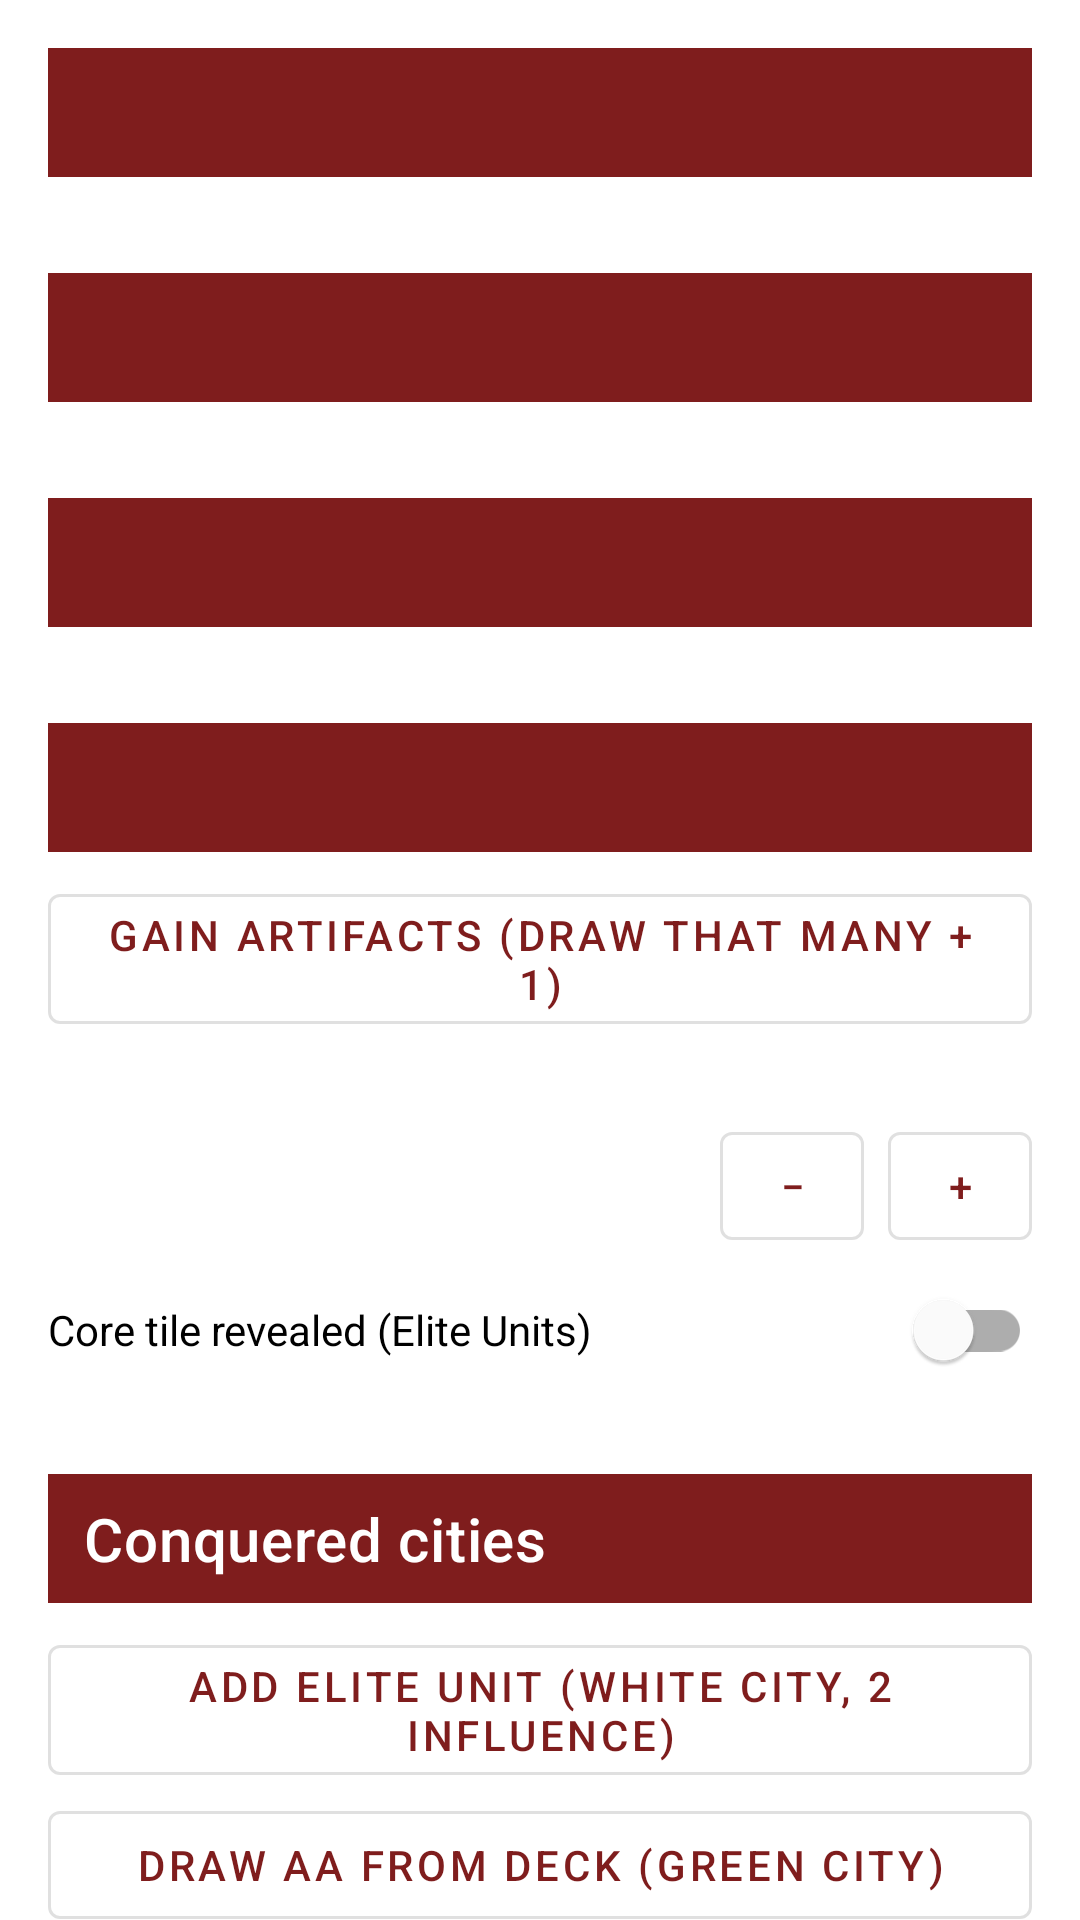

The Android layout XML behind this screen, and the referenced resources:
<!-- AndroidManifest.xml: application theme Theme.MageKnightCompa -->
<!-- res/layout/fragment_offers.xml -->
<?xml version="1.0" encoding="utf-8"?>
<androidx.core.widget.NestedScrollView xmlns:android="http://schemas.android.com/apk/res/android"
    xmlns:app="http://schemas.android.com/apk/res-auto"
    android:layout_width="match_parent"
    android:layout_height="match_parent">

    <LinearLayout
        android:layout_width="match_parent"
        android:layout_height="wrap_content"
        android:orientation="vertical"
        android:padding="16dp">

        <TextView
            android:id="@+id/aaHeader"
            style="@style/SectionHeader"
            android:layout_width="match_parent"
            android:layout_height="wrap_content"
            android:layout_marginTop="0dp" />

        <androidx.recyclerview.widget.RecyclerView
            android:id="@+id/aaList"
            android:layout_width="match_parent"
            android:layout_height="wrap_content"
            android:nestedScrollingEnabled="false"
            app:layoutManager="GridLayoutManager"
            app:spanCount="3" />

        <TextView
            android:id="@+id/spellHeader"
            style="@style/SectionHeader"
            android:layout_width="match_parent"
            android:layout_height="wrap_content" />

        <androidx.recyclerview.widget.RecyclerView
            android:id="@+id/spellList"
            android:layout_width="match_parent"
            android:layout_height="wrap_content"
            android:nestedScrollingEnabled="false"
            app:layoutManager="GridLayoutManager"
            app:spanCount="3" />

        <TextView
            android:id="@+id/unitHeader"
            style="@style/SectionHeader"
            android:layout_width="match_parent"
            android:layout_height="wrap_content" />

        <androidx.recyclerview.widget.RecyclerView
            android:id="@+id/unitList"
            android:layout_width="match_parent"
            android:layout_height="wrap_content"
            android:nestedScrollingEnabled="false"
            app:layoutManager="GridLayoutManager"
            app:spanCount="3" />

        <TextView
            android:id="@+id/artifactHeader"
            style="@style/SectionHeader"
            android:layout_width="match_parent"
            android:layout_height="wrap_content" />

        <Button
            android:id="@+id/gainArtifact"
            style="@style/Widget.MaterialComponents.Button.OutlinedButton"
            android:layout_width="match_parent"
            android:layout_height="wrap_content"
            android:text="@string/gain_artifact" />

        <LinearLayout
            android:layout_width="match_parent"
            android:layout_height="wrap_content"
            android:layout_marginTop="24dp"
            android:gravity="center_vertical"
            android:orientation="horizontal">

            <TextView
                android:id="@+id/monasteriesText"
                android:layout_width="0dp"
                android:layout_height="wrap_content"
                android:layout_weight="1" />

            <Button
                android:id="@+id/monasteryMinus"
                style="@style/Widget.MaterialComponents.Button.OutlinedButton"
                android:layout_width="48dp"
                android:layout_height="wrap_content"
                android:insetLeft="0dp"
                android:insetRight="0dp"
                android:text="−" />

            <Button
                android:id="@+id/monasteryPlus"
                style="@style/Widget.MaterialComponents.Button.OutlinedButton"
                android:layout_width="48dp"
                android:layout_height="wrap_content"
                android:layout_marginStart="8dp"
                android:insetLeft="0dp"
                android:insetRight="0dp"
                android:text="+" />
        </LinearLayout>

        <com.google.android.material.switchmaterial.SwitchMaterial
            android:id="@+id/coreSwitch"
            android:layout_width="match_parent"
            android:layout_height="wrap_content"
            android:text="@string/core_tile_revealed" />

        <TextView
            style="@style/SectionHeader"
            android:layout_width="match_parent"
            android:layout_height="wrap_content"
            android:text="@string/conquered_cities" />

        <LinearLayout
            android:id="@+id/citySwitches"
            android:layout_width="match_parent"
            android:layout_height="wrap_content"
            android:orientation="vertical" />

        <Button
            android:id="@+id/addElite"
            style="@style/Widget.MaterialComponents.Button.OutlinedButton"
            android:layout_width="match_parent"
            android:layout_height="wrap_content"
            android:text="@string/add_elite_unit" />

        <Button
            android:id="@+id/drawAa"
            style="@style/Widget.MaterialComponents.Button.OutlinedButton"
            android:layout_width="match_parent"
            android:layout_height="wrap_content"
            android:text="@string/draw_aa_from_deck" />
    </LinearLayout>
</androidx.core.widget.NestedScrollView>
<!-- resources referenced by this layout -->
<resources>
  <string name="add_elite_unit">Add Elite Unit (White city, 2 Influence)</string>
  <string name="conquered_cities">Conquered cities</string>
  <string name="core_tile_revealed">Core tile revealed (Elite Units)</string>
  <string name="draw_aa_from_deck">Draw AA from deck (Green city)</string>
  <string name="gain_artifact">Gain Artifacts (draw that many + 1)</string>
  <style name="SectionHeader" parent="OfferHeader">
          <item name="android:layout_marginTop">24dp</item>
          <item name="android:layout_marginBottom">8dp</item>
          <item name="android:paddingHorizontal">12dp</item>
          <item name="android:paddingVertical">8dp</item>
          <item name="android:background">@color/crimson</item>
          <item name="android:textColor">@color/white</item>
      </style>
  <style name="Theme.MageKnightCompa" parent="Theme.MaterialComponents.DayNight.DarkActionBar">
          
          <item name="colorPrimary">@color/crimson</item>
          <item name="colorPrimaryVariant">@color/crimson_dark</item>
          <item name="colorOnPrimary">@color/white</item>
          
          <item name="colorSecondary">@color/gold</item>
          <item name="colorSecondaryVariant">@color/gold_dark</item>
          <item name="colorOnSecondary">@color/black</item>
          
          <item name="android:statusBarColor" tools:targetApi="l">?attr/colorPrimaryVariant</item>
          
      </style>
  <style name="OfferHeader">
          <item name="android:layout_marginTop">16dp</item>
          <item name="android:layout_marginBottom">4dp</item>
          <item name="android:textAppearance">?attr/textAppearanceHeadline6</item>
      </style>
  <color name="crimson">#FF7F1D1D</color>
  <color name="white">#FFFFFFFF</color>
  <color name="crimson_dark">#FF5A1212</color>
  <color name="gold">#FFD4A537</color>
  <color name="gold_dark">#FFA67C1F</color>
  <color name="black">#FF000000</color>
</resources>
